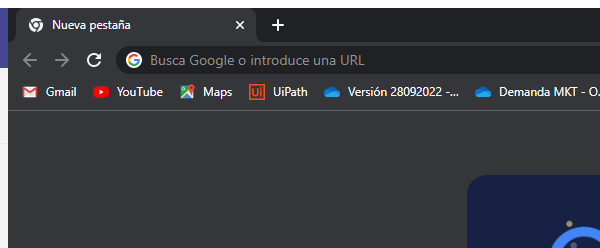
Task: Proceso creado para medir y evaluar las habilidades del desarrollador
Workflow: DownloadSAMPFile

Step 1: Asociate SAMP (chrome.exe)

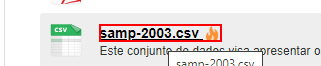
Step 2: find the link 'samp-"+ str_YearRequest +".csvCSV       Popular'

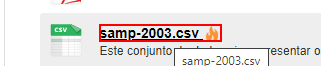
Step 3: Set Focus to search on the link 'samp-"+ str_YearRequest +".csvCSV       Popular'

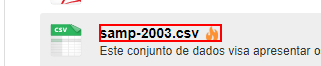
Step 4: get-attribute of the link 'samp-2003.csvCSV       Popular'

Step 5 [then]: find the link 'samp-"+ str_YearRequest +".csvCSV       Popular' (same screen as step 2)

Step 6 [then]: click on the link 'samp-"+ str_YearRequest +".csvCSV       Popular' (same screen as step 4)

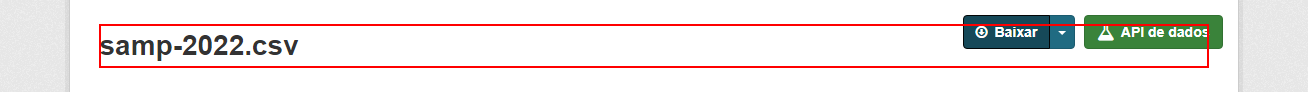
Step 7: get-text from the heading

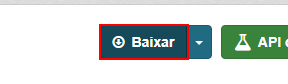
Step 8: click on the link 'Baixar                 *'

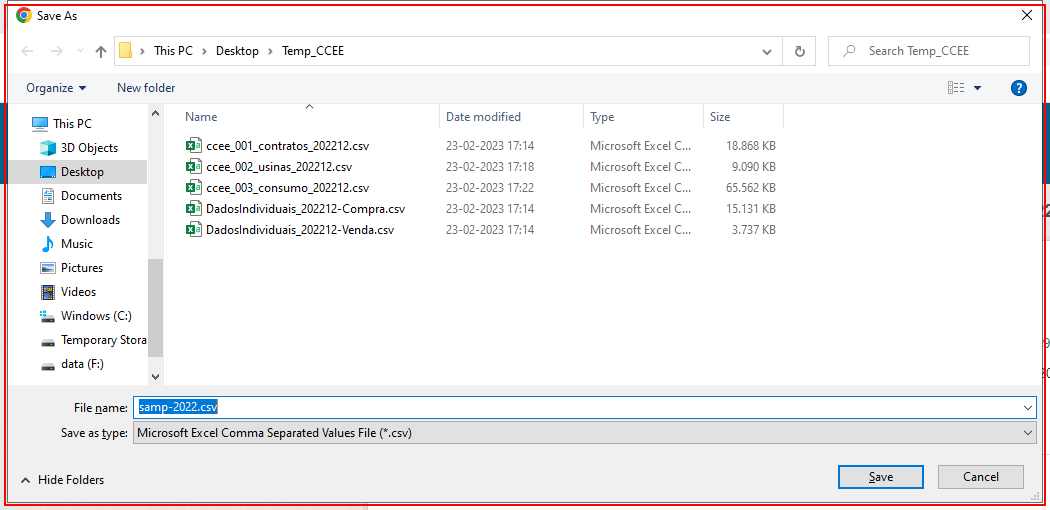
Step 9: find

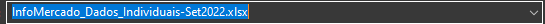
Step 10 [then]: get-text in window 'Save As' (chrome.exe)

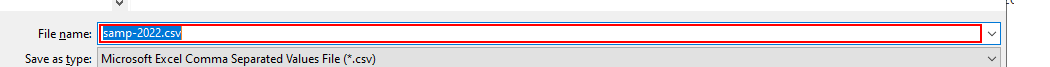
Step 11: type a value in window 'Save As' (chrome.exe) (repeated 2 times)